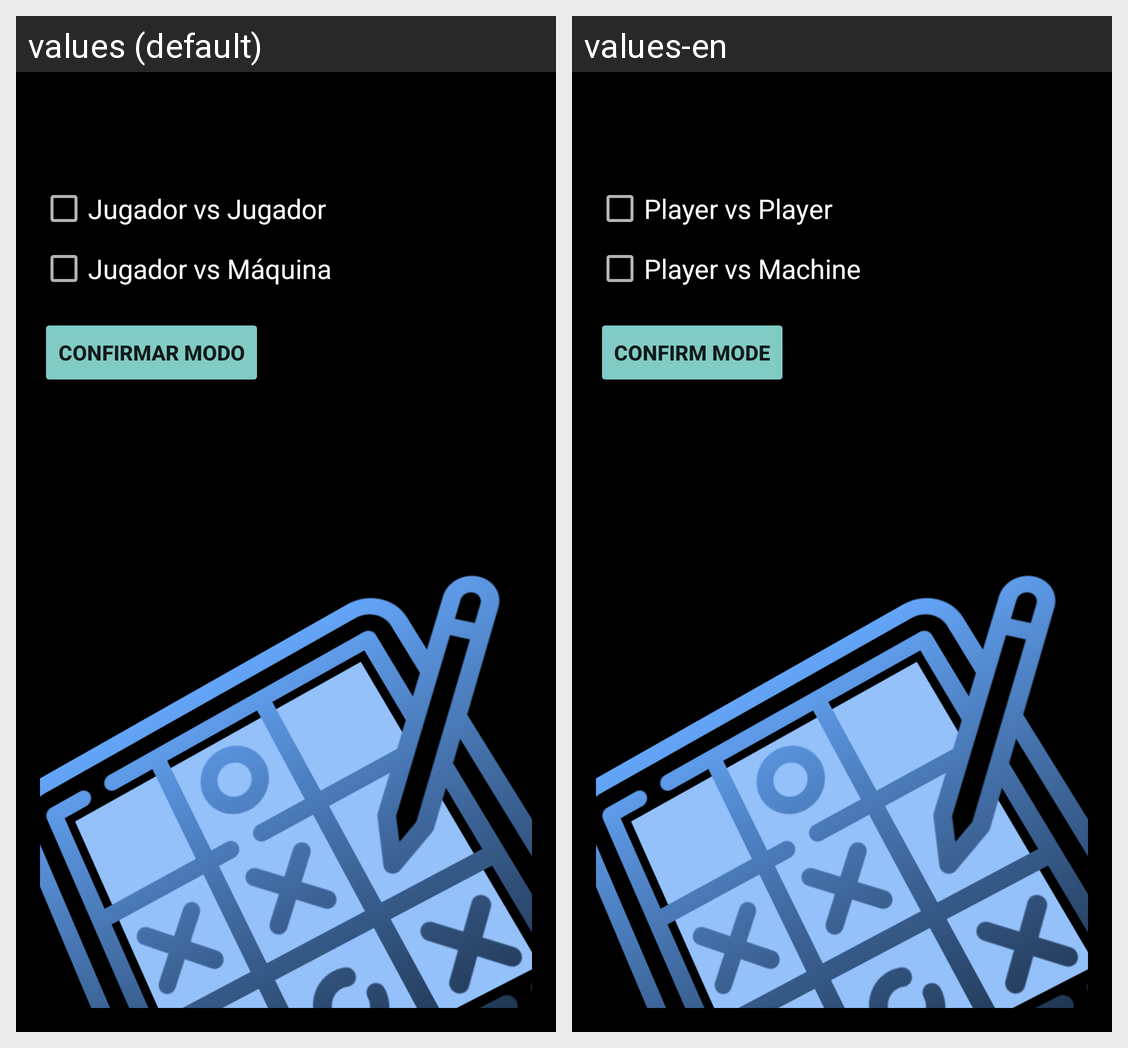

This grid shows one Android layout under two languages. Give, for every string resource on the screen, its name, the default text and each shown locale's text.
Android screen res/layout/activity_menu3raya.xml rendered under 2 locales, left to right: values (default), values-en. Device: Nexus 5 (rendered at 1080×1920; each locale shown at half size, 540×960, under a caption strip naming it); theme Theme.AppCompat.NoActionBar.
Strings drawn on this screen, with the default value and each locale's value (text and hints the layout hard-codes, and strings that could not be matched under every locale, appear in the picture but are not listed):

checkJugadorVsJugador
  values: Jugador vs Jugador
  values-en: Player vs Player

checkJugadorVsMaquina
  values: Jugador vs Máquina
  values-en: Player vs Machine

btnConfirmarModo
  values: Confirmar modo
  values-en: Confirm Mode
